The GitHub repository iandurbach/hands-on-ml contains a labelled image folder "invasives" with 2 categories: invasive, non invasive. Examples follow, each with its label.

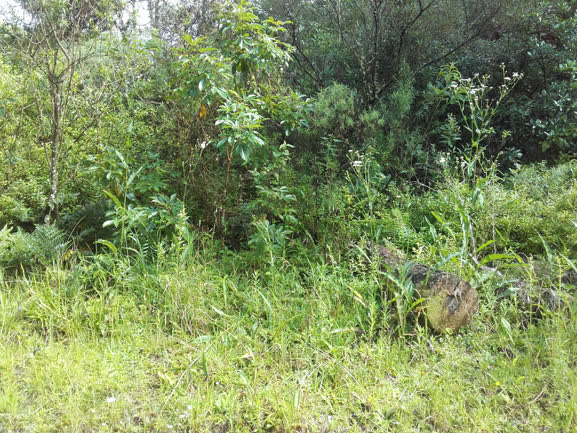
Label: non invasive

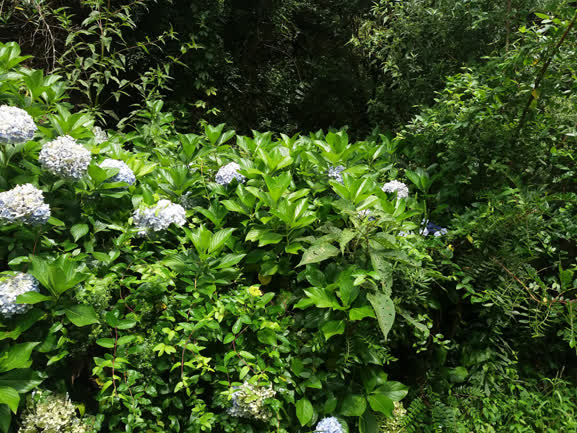
Label: invasive

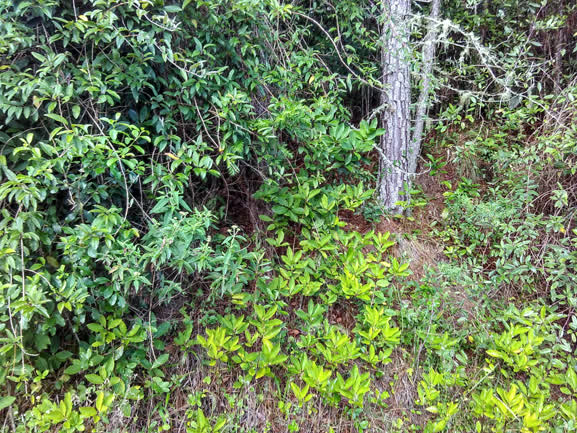
Label: non invasive

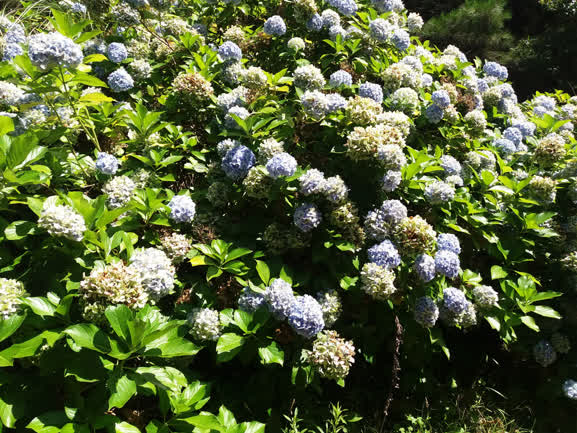
Label: invasive

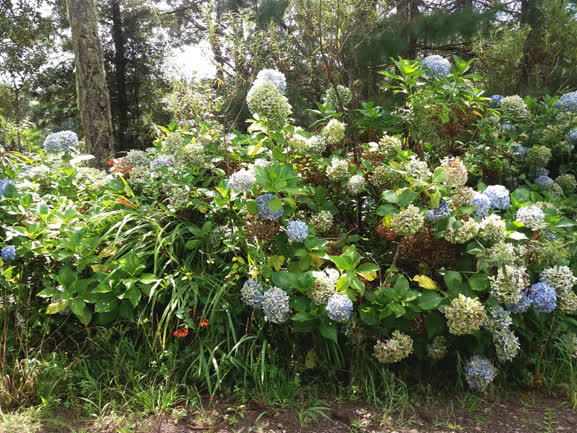
Label: invasive

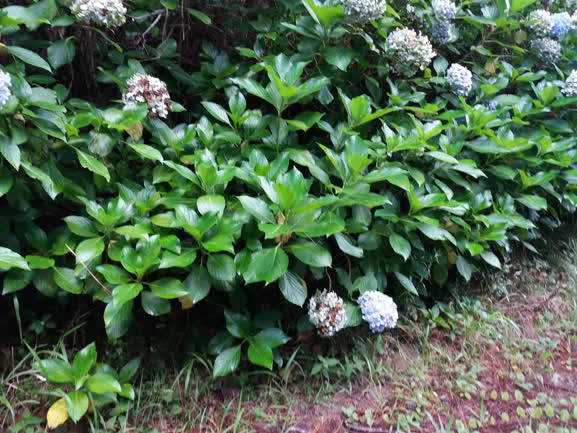
Label: invasive
